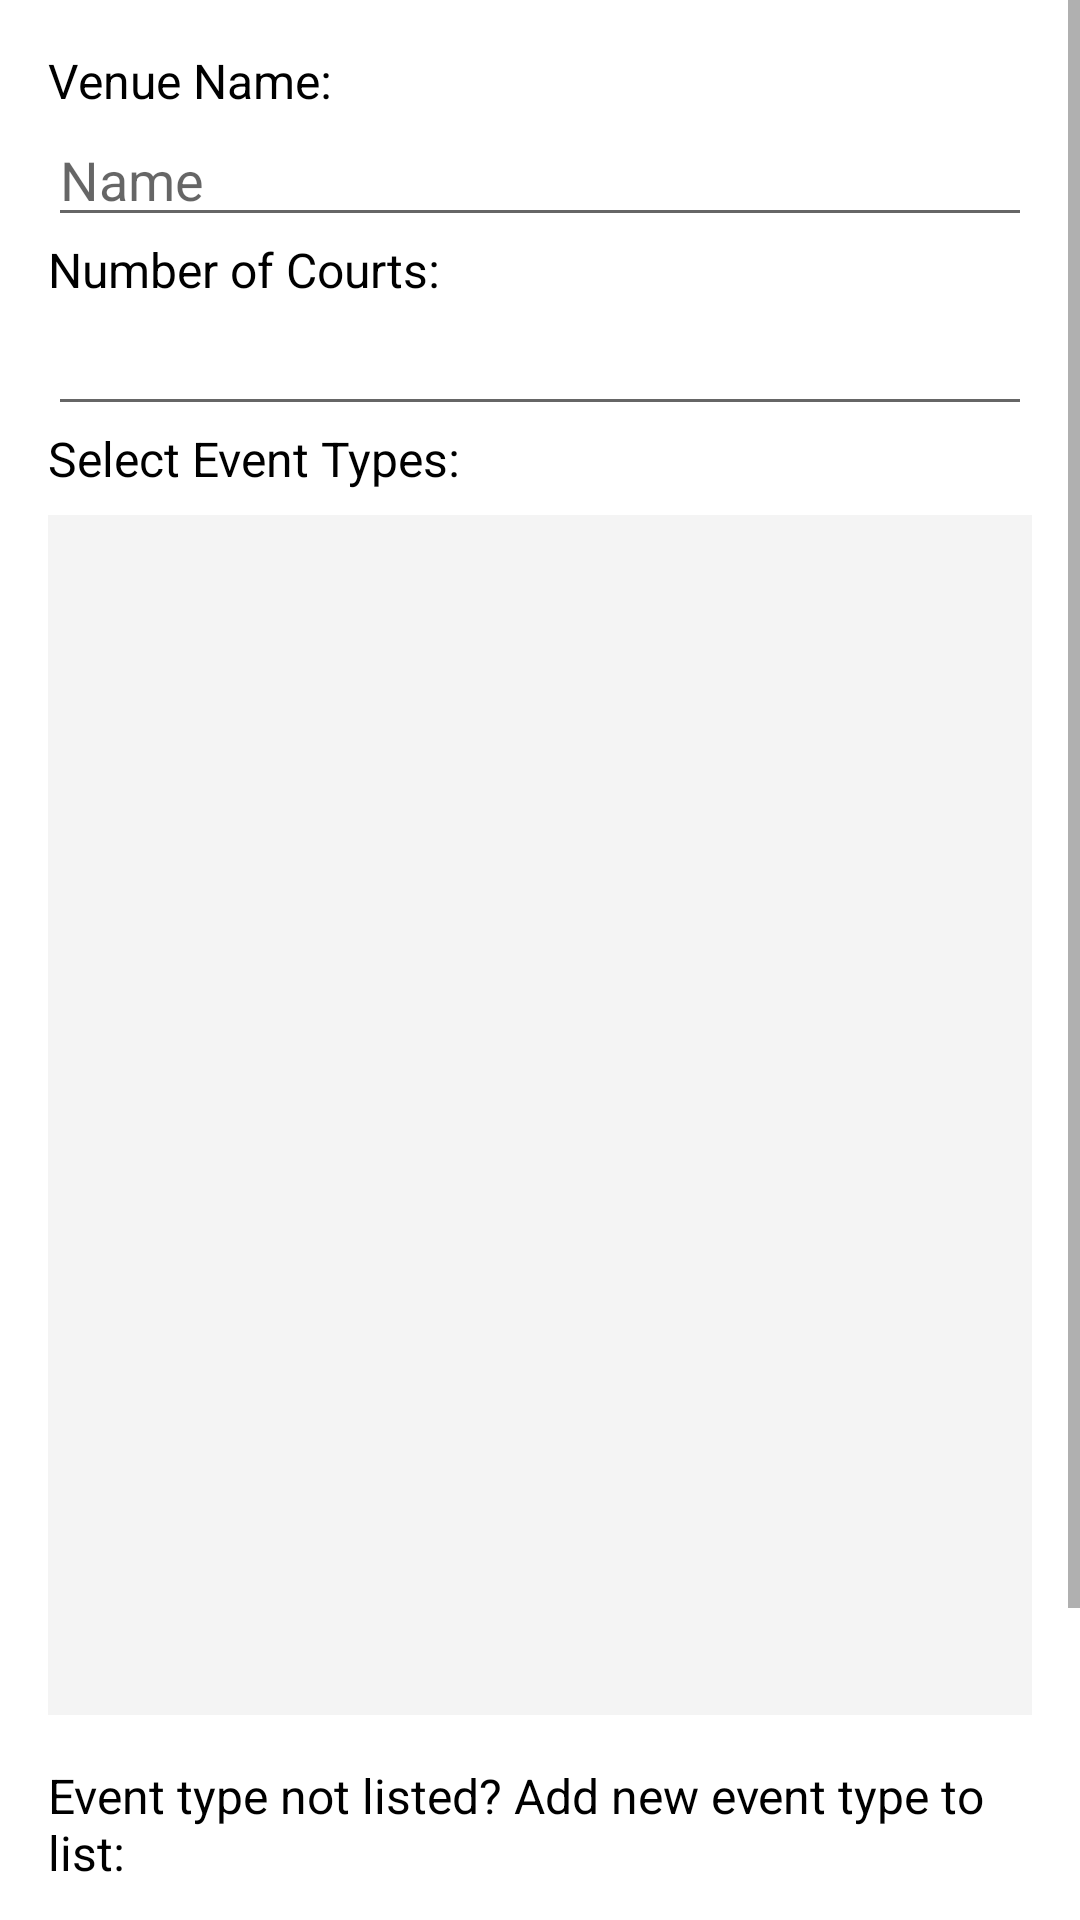

Reconstruct the res/layout file that produces this screen, plus the resources it refers to.
<!-- AndroidManifest.xml: application theme Theme.Project -->
<!-- res/layout/fragment_admin_add_venue.xml -->
<?xml version="1.0" encoding="utf-8"?>
<FrameLayout xmlns:android="http://schemas.android.com/apk/res/android"
    xmlns:tools="http://schemas.android.com/tools"
    android:layout_width="match_parent"
    android:layout_height="match_parent"
    xmlns:app="http://schemas.android.com/apk/res-auto"
    tools:context=".AdminAddVenueFragment">

    <ScrollView
        android:layout_width="match_parent"
        android:layout_height="wrap_content"
        android:id="@+id/addVenue_scrollView">

        <LinearLayout
            android:layout_width="match_parent"
            android:layout_height="wrap_content"
            android:orientation="vertical">

            <TextView
                android:id="@+id/addVenueNamePrompt"
                android:layout_width="match_parent"
                android:layout_height="wrap_content"
                android:layout_marginStart="16dp"
                android:layout_marginTop="16dp"
                android:layout_marginEnd="16dp"
                android:text="@string/add_venue_name"
                android:textSize="16sp" />

            <EditText
                android:id="@+id/addVenue_name"
                android:layout_width="match_parent"
                android:layout_height="wrap_content"
                android:layout_marginStart="16dp"
                android:layout_marginEnd="16dp"
                android:ems="10"
                android:hint="@string/add_venue_name_hint"
                android:inputType="textPersonName" />

            <TextView
                android:id="@+id/courtNoPrompt"
                android:layout_width="match_parent"
                android:layout_height="wrap_content"
                android:layout_marginStart="16dp"
                android:layout_marginEnd="16dp"
                android:text="@string/add_venue_num_courts"
                android:textSize="16sp" />

            <EditText
                android:id="@+id/addVenue_courtNo"
                android:layout_width="match_parent"
                android:layout_height="wrap_content"
                android:layout_marginStart="16dp"
                android:layout_marginEnd="16dp"
                android:ems="10"
                android:inputType="number" />

            <TextView
                android:id="@+id/eventTypePrompt"
                android:layout_width="match_parent"
                android:layout_height="wrap_content"
                android:layout_marginStart="16dp"
                android:layout_marginEnd="16dp"
                android:text="@string/add_venue_event_types"
                android:textSize="16sp" />

            <androidx.recyclerview.widget.RecyclerView
                android:id="@+id/eventTypeRV"
                android:layout_width="match_parent"
                android:layout_height="400dp"
                android:layout_marginStart="16dp"
                android:layout_marginTop="8dp"
                android:layout_marginEnd="16dp"
                android:layout_marginBottom="8dp"
                android:background="#FFFFFF"
                android:backgroundTint="#F4F4F4"
                android:minHeight="200dp">

            </androidx.recyclerview.widget.RecyclerView>

            <TextView
                android:id="@+id/eventTypeNotOnList"
                android:layout_width="match_parent"
                android:layout_height="wrap_content"
                android:layout_marginStart="16dp"
                android:layout_marginTop="8dp"
                android:layout_marginEnd="16dp"
                android:layout_marginBottom="8dp"
                android:text="@string/add_venue_event_type_not_listed"
                android:textSize="16sp" />

            <androidx.constraintlayout.widget.ConstraintLayout
                android:id="@+id/newEventTypeConstraintLayout"
                android:layout_width="match_parent"
                android:layout_height="match_parent">

                <EditText
                    android:id="@+id/addVenue_newEventType"
                    android:layout_width="0dp"
                    android:layout_height="45dp"
                    android:layout_marginStart="16dp"
                    android:layout_marginEnd="16dp"
                    android:layout_marginBottom="8dp"
                    android:ems="10"
                    android:inputType="textPersonName"
                    app:layout_constraintBottom_toBottomOf="parent"
                    app:layout_constraintEnd_toStartOf="@+id/enterNewEventType"
                    app:layout_constraintStart_toStartOf="parent"
                    app:layout_constraintTop_toTopOf="parent" />

                <Button
                    android:id="@+id/enterNewEventType"
                    android:layout_width="wrap_content"
                    android:layout_height="48dp"
                    android:layout_marginEnd="16dp"
                    android:layout_marginBottom="8dp"
                    android:text="@string/enter_message"
                    android:textSize="12sp"
                    app:layout_constraintBottom_toBottomOf="parent"
                    app:layout_constraintEnd_toEndOf="parent"
                    app:layout_constraintTop_toTopOf="parent"
                    app:layout_constraintVertical_bias="1.0" />
            </androidx.constraintlayout.widget.ConstraintLayout>

            <Button
                android:id="@+id/addVenue_submit"
                android:layout_width="match_parent"
                android:layout_height="wrap_content"
                android:layout_marginStart="16dp"
                android:layout_marginTop="8dp"
                android:layout_marginEnd="16dp"
                android:layout_marginBottom="16dp"
                android:text="@string/add_venue_submit" />

        </LinearLayout>
    </ScrollView>

</FrameLayout>
<!-- resources referenced by this layout -->
<resources>
  <string name="add_venue_event_type_not_listed">Event type not listed? Add new event type to list:</string>
  <string name="add_venue_event_types">Select Event Types:</string>
  <string name="add_venue_name">Venue Name:</string>
  <string name="add_venue_name_hint">Name</string>
  <string name="add_venue_num_courts">Number of Courts:</string>
  <string name="add_venue_submit">Add Venue</string>
  <string name="enter_message">Enter</string>
  <style name="Theme.Project" parent="Theme.MaterialComponents.DayNight.DarkActionBar">
          
          <item name="colorPrimary">@color/purple_500</item>
          <item name="colorPrimaryVariant">@color/purple_700</item>
          <item name="colorOnPrimary">@color/white</item>
          
          <item name="colorSecondary">@color/teal_200</item>
          <item name="colorSecondaryVariant">@color/teal_700</item>
          <item name="colorOnSecondary">@color/black</item>
          
          <item name="android:statusBarColor" tools:targetApi="l">?attr/colorPrimaryVariant</item>
          
          <item name="android:textColor">#000000</item>
  
      </style>
  <!-- not gathered from this repository: default colours our renderer supplied (Android Studio template values) -->
  <color name="purple_500">#FF6200EE</color>
  <color name="purple_700">#FF3700B3</color>
  <color name="teal_200">#FF03DAC5</color>
  <color name="teal_700">#FF018786</color>
  <color name="black">#FF000000</color>
  <color name="white">#FFFFFFFF</color>
</resources>
